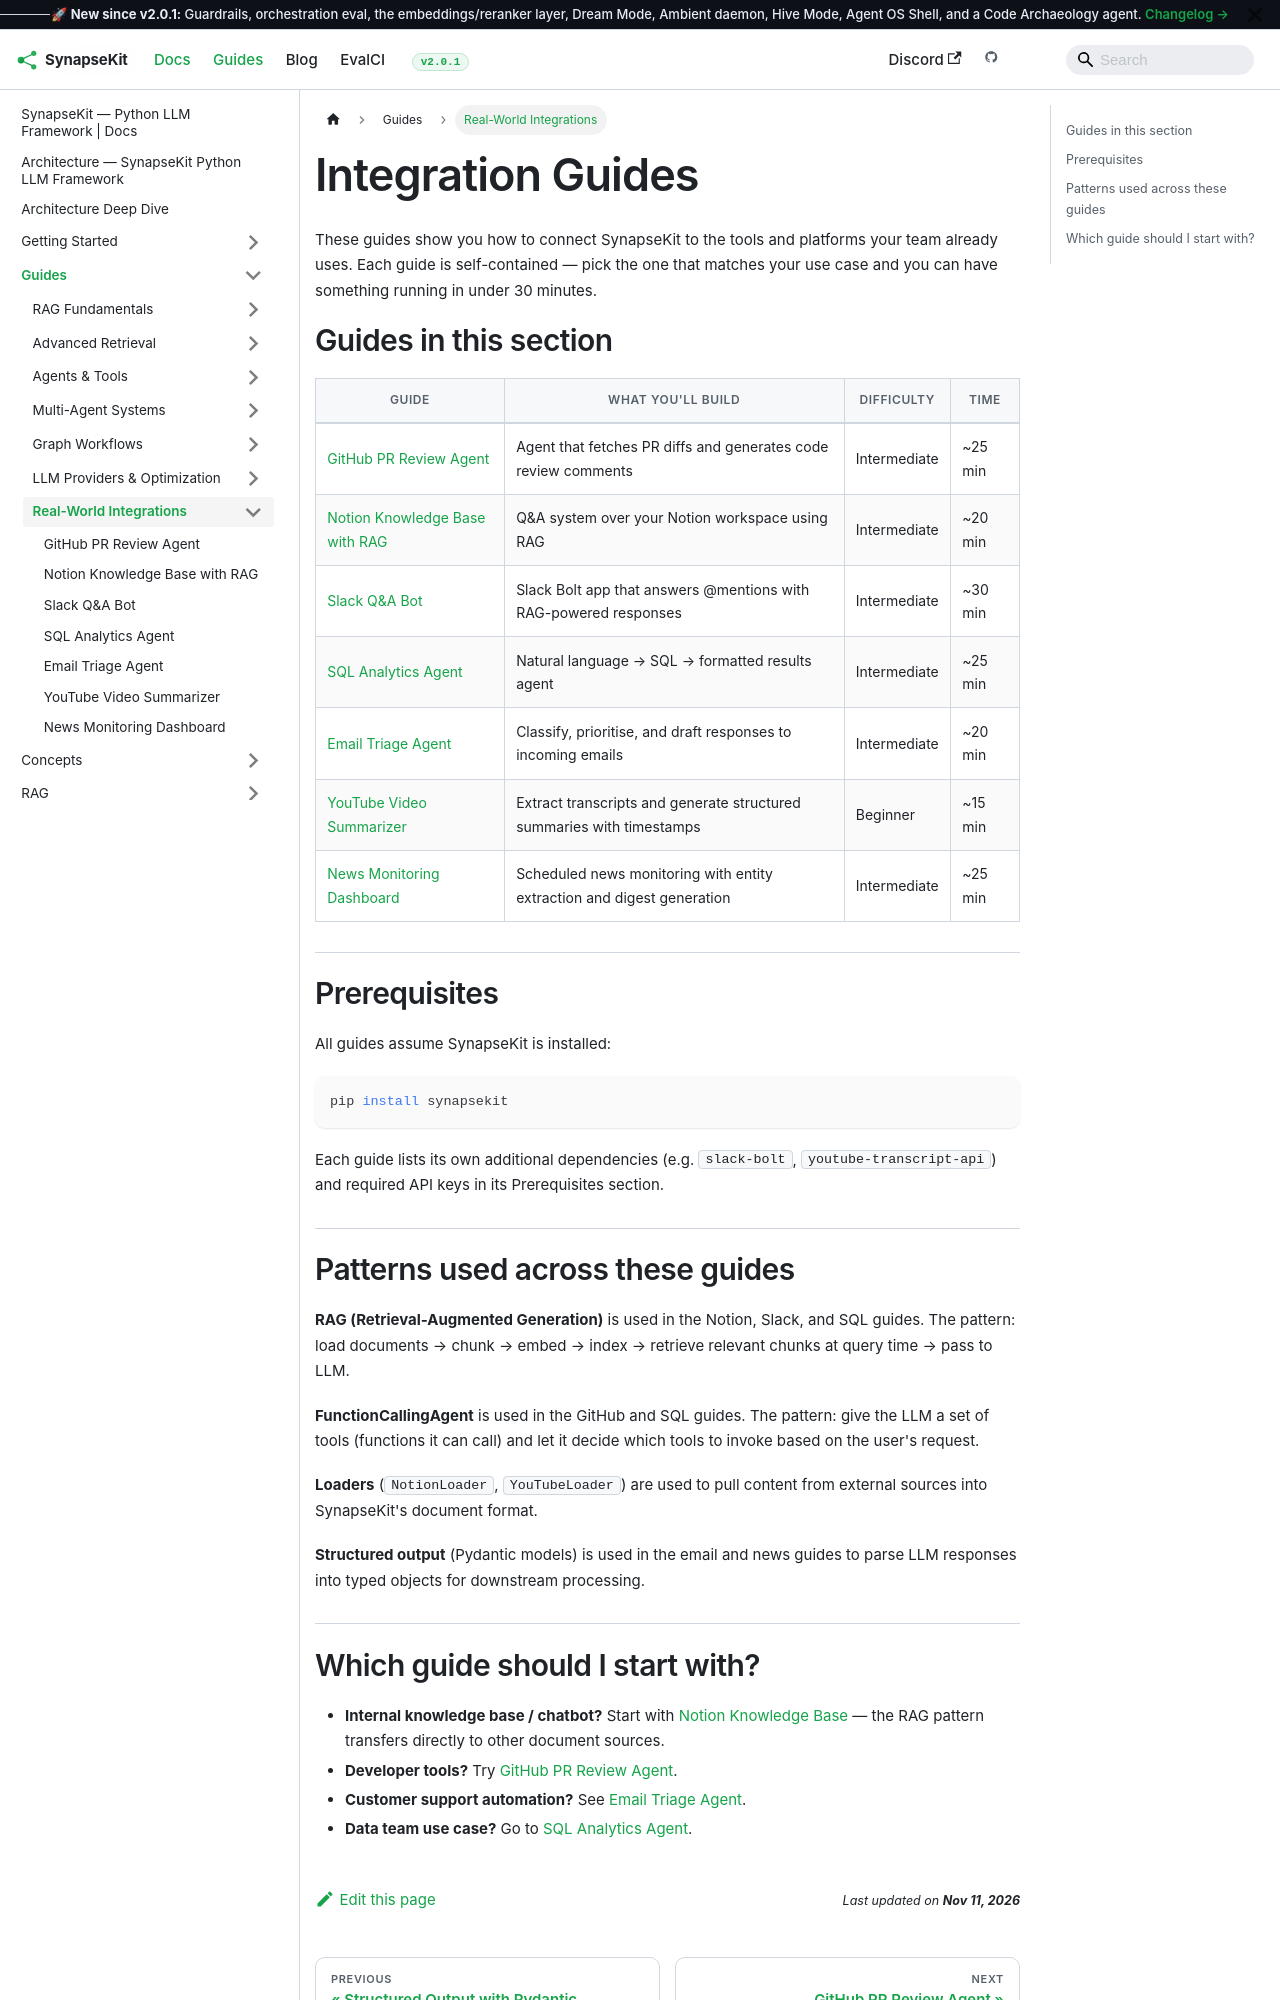

repository: SynapseKit/synapsekit-docs · page: docs/guides/integrations/index.html · generator: docusaurus

---
sidebar_position: 1
title: "Integration Guides"
description: "Real-world SynapseKit integrations with GitHub, Notion, Slack, SQL databases, email, YouTube, and news APIs."
---

# Integration Guides

These guides show you how to connect SynapseKit to the tools and platforms your team already uses. Each guide is self-contained — pick the one that matches your use case and you can have something running in under 30 minutes.

## Guides in this section

| Guide | What you'll build | Difficulty | Time |
|---|---|---|---|
| [GitHub PR Review Agent](./github-pr-review-agent) | Agent that fetches PR diffs and generates code review comments | Intermediate | ~25 min |
| [Notion Knowledge Base with RAG](./notion-knowledge-base) | Q&A system over your Notion workspace using RAG | Intermediate | ~20 min |
| [Slack Q&A Bot](./slack-qa-bot) | Slack Bolt app that answers @mentions with RAG-powered responses | Intermediate | ~30 min |
| [SQL Analytics Agent](./sql-analytics-agent) | Natural language → SQL → formatted results agent | Intermediate | ~25 min |
| [Email Triage Agent](./email-triage) | Classify, prioritise, and draft responses to incoming emails | Intermediate | ~20 min |
| [YouTube Video Summarizer](./youtube-summarizer) | Extract transcripts and generate structured summaries with timestamps | Beginner | ~15 min |
| [News Monitoring Dashboard](./news-monitoring-dashboard) | Scheduled news monitoring with entity extraction and digest generation | Intermediate | ~25 min |

## Prerequisites

All guides assume SynapseKit is installed:

```bash
pip install synapsekit
```

Each guide lists its own additional dependencies (e.g. `slack-bolt`, `youtube-transcript-api`) and required API keys in its Prerequisites section.

## Patterns used across these guides

**RAG (Retrieval-Augmented Generation)** is used in the Notion, Slack, and SQL guides. The pattern: load documents → chunk → embed → index → retrieve relevant chunks at query time → pass to LLM.

**FunctionCallingAgent** is used in the GitHub and SQL guides. The pattern: give the LLM a set of tools (functions it can call) and let it decide which tools to invoke based on the user's request.

**Loaders** (`NotionLoader`, `YouTubeLoader`) are used to pull content from external sources into SynapseKit's document format.

**Structured output** (Pydantic models) is used in the email and news guides to parse LLM responses into typed objects for downstream processing.
